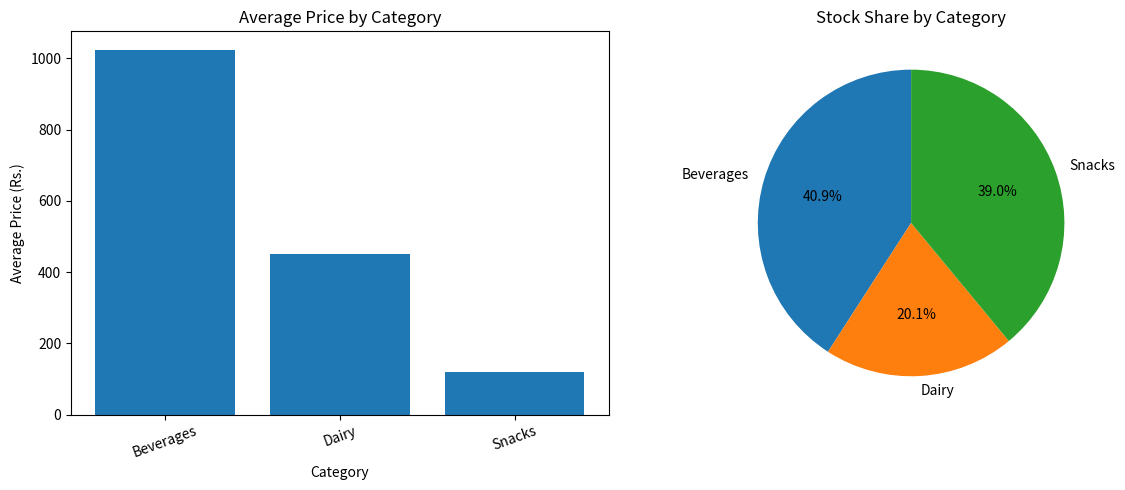

Here is the Python script that generated this plot:
import pandas as pd
import matplotlib.pyplot as plt

# Step 1: Create a messy product inventory dataset
data = {
    "Product": [
        "Cola",
        "Chips",
        "Milk",
        "Biscuits",
        "Juice",
        "Yogurt",
        "Water",
        "Cookies",
        "Cheese",
        "Soda",
    ],
    "Category": [
        "beverages ",
        "SNACKS",
        " Dairy",
        "Snacks",
        "BEVERAGES",
        "dairy ",
        " Beverages",
        "snacks ",
        "DAIRY",
        "Beverages",
    ],
    "Price": [
        "Rs. 1,250",
        "Rs. 90",
        "Rs. 450",
        "Rs. 120",
        "Rs. 1,800",
        "Rs. 300",
        "Rs. 50",
        "Rs. 150",
        "Rs. 600",
        "Rs. 1,000",
    ],
    "Stock": [40, 120, 60, 100, 35, 55, 200, 90, 45, 50],
}

df = pd.DataFrame(data)

print("Original Inventory:")
print(df)

# Step 2: Clean category names
df["Category"] = df["Category"].str.strip().str.title()

# Step 3: Remove currency prefix and commas
df["Price"] = (
    df["Price"]
    .str.replace("Rs. ", "", regex=False)
    .str.replace(",", "", regex=False)
    .astype(float)
)

# Step 4: Label encode the category
df["Category_Code"] = df["Category"].astype("category").cat.codes

print("\nCleaned Inventory:")
print(df)

# Step 5: Calculate average price per category
avg_price = df.groupby("Category")["Price"].mean()

print("\nAverage Price by Category:")
print(avg_price)

# Step 6: Calculate total stock per category
stock_by_category = df.groupby("Category")["Stock"].sum()

print("\nStock by Category:")
print(stock_by_category)

# Step 7: Create side-by-side plots
fig, axes = plt.subplots(1, 2, figsize=(12, 5))

# Bar chart: Average price per category
axes[0].bar(avg_price.index, avg_price.values)
axes[0].set_title("Average Price by Category")
axes[0].set_xlabel("Category")
axes[0].set_ylabel("Average Price (Rs.)")
axes[0].tick_params(axis="x", rotation=20)

# Pie chart: Share of total stock
axes[1].pie(
    stock_by_category.values,
    labels=stock_by_category.index,
    autopct="%1.1f%%",
    startangle=90,
)
axes[1].set_title("Stock Share by Category")

plt.tight_layout()

# Step 8: Save the figure
plt.savefig("inventory_plots.png", dpi=300)
plt.show()

print("\nSaved inventory_plots.png")
